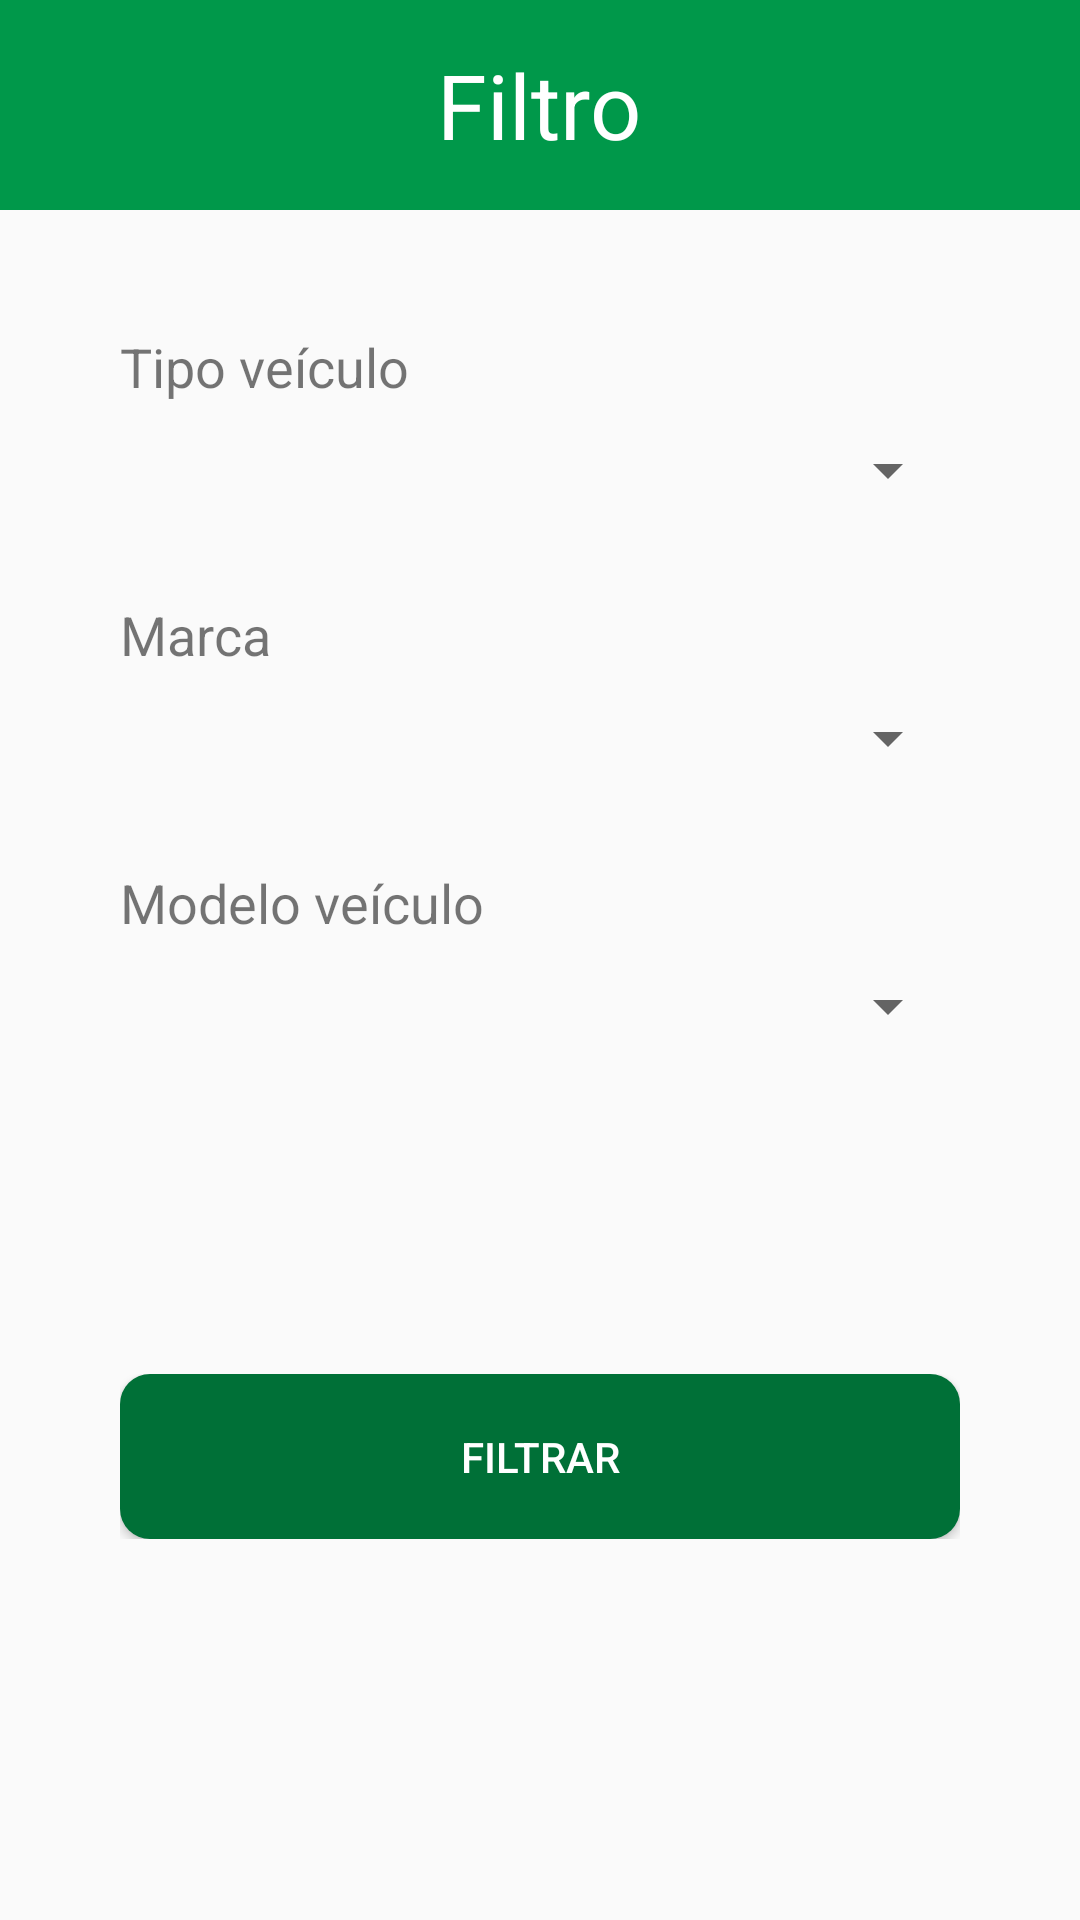

Produce the Android XML layout that renders to this screen, including the resource entries it uses.
<!-- AndroidManifest.xml: application theme AppTheme -->
<!-- res/layout/filtro_layout.xml -->
<?xml version="1.0" encoding="utf-8"?>
<LinearLayout
    xmlns:android="http://schemas.android.com/apk/res/android" android:layout_width="match_parent"
    android:layout_height="match_parent"
    android:orientation="vertical"
    >
    <LinearLayout

        android:layout_width="match_parent"
        android:layout_height="70dp"
        android:orientation="horizontal"
        android:background="@color/verde_site"
        android:gravity="center"
        >
        <TextView
            android:layout_width="wrap_content"
            android:layout_height="wrap_content"
            android:text="Filtro"
            android:textColor="@color/white"
            android:textSize="30dp"
            android:layout_gravity="center"
            />
    </LinearLayout>
    <LinearLayout
        android:layout_width="match_parent"
        android:layout_height="match_parent"
        android:orientation="vertical"
        android:padding="40dp"
        >
        
            
            
            
            
            
        
            
            
            
            
            
        
            
            
            
            

        
        

        <LinearLayout
            android:layout_width="match_parent"
            android:layout_height="wrap_content"
            android:orientation="vertical"
            android:layout_marginBottom="20dp"
            >
            <TextView
                android:layout_width="wrap_content"
                android:layout_height="wrap_content"
                android:text="Tipo veículo"
                android:textSize="18sp"
                />
            <Spinner
                android:layout_width="match_parent"
                android:layout_height="45dp"
                android:id="@+id/spTipoVeiculo"
                >

            </Spinner>
        </LinearLayout>
        <LinearLayout
            android:layout_width="match_parent"
            android:layout_height="wrap_content"
            android:orientation="vertical"
            android:layout_marginBottom="20dp"
            >
            <TextView
                android:layout_width="wrap_content"
                android:layout_height="wrap_content"
                android:text="Marca"
                android:textSize="18sp"
                />
            <Spinner
                android:layout_width="match_parent"
                android:layout_height="45dp"
                android:id="@+id/spMarcaVeiculo"
                >

            </Spinner>
        </LinearLayout>


        <LinearLayout
            android:layout_width="match_parent"
            android:layout_height="wrap_content"
            android:orientation="vertical"
            android:layout_marginBottom="20dp"
            >
            <TextView
                android:layout_width="wrap_content"
                android:layout_height="wrap_content"
                android:text="Modelo veículo"
                android:textSize="18sp"
                />
            <Spinner
                android:layout_width="match_parent"
                android:layout_height="45dp"
                android:id="@+id/spModeloVeiculo"
                >

            </Spinner>
        </LinearLayout>
        
            
            
            
            
            
                
                
                
                
                
            
                
                

            
        
        <LinearLayout
            android:layout_width="match_parent"
            android:layout_height="wrap_content"
            android:orientation="vertical"
            android:layout_marginTop="80dp"
            >
           <Button
               android:layout_width="match_parent"
               android:layout_height="55dp"
               android:text="Filtrar"
               android:background="@drawable/btn_padrao"
               android:textColor="@color/white"
               android:id="@+id/EnviarFiltro"
               />
        </LinearLayout>
    </LinearLayout>
</LinearLayout>
<!-- resources referenced by this layout -->
<resources>
  <color name="verde_site">#00984A</color>
  <color name="white">#fff</color>
  <!-- drawable btn_padrao (drawable) -->
  <?xml version="1.0" encoding="utf-8"?>
  <layer-list xmlns:android="http://schemas.android.com/apk/res/android" >
      <item>
          <shape android:shape="rectangle" >
              <corners
                  android:topLeftRadius="10dp"
                  android:topRightRadius="10dp"
                  android:bottomLeftRadius="10dp"
                  android:bottomRightRadius="10dp"/>
  
              <solid android:color="#007037" />
  
          </shape>
      </item>
  </layer-list>
  <style name="AppTheme" parent="Theme.AppCompat.Light.NoActionBar">
          
          <item name="colorPrimary">@color/verde_site</item>
          <item name="colorPrimaryDark">@color/verde_escuro</item>
          <item name="colorAccent">@color/verde_site</item>
  
  
      </style>
  <color name="verde_escuro">#007037</color>
</resources>
